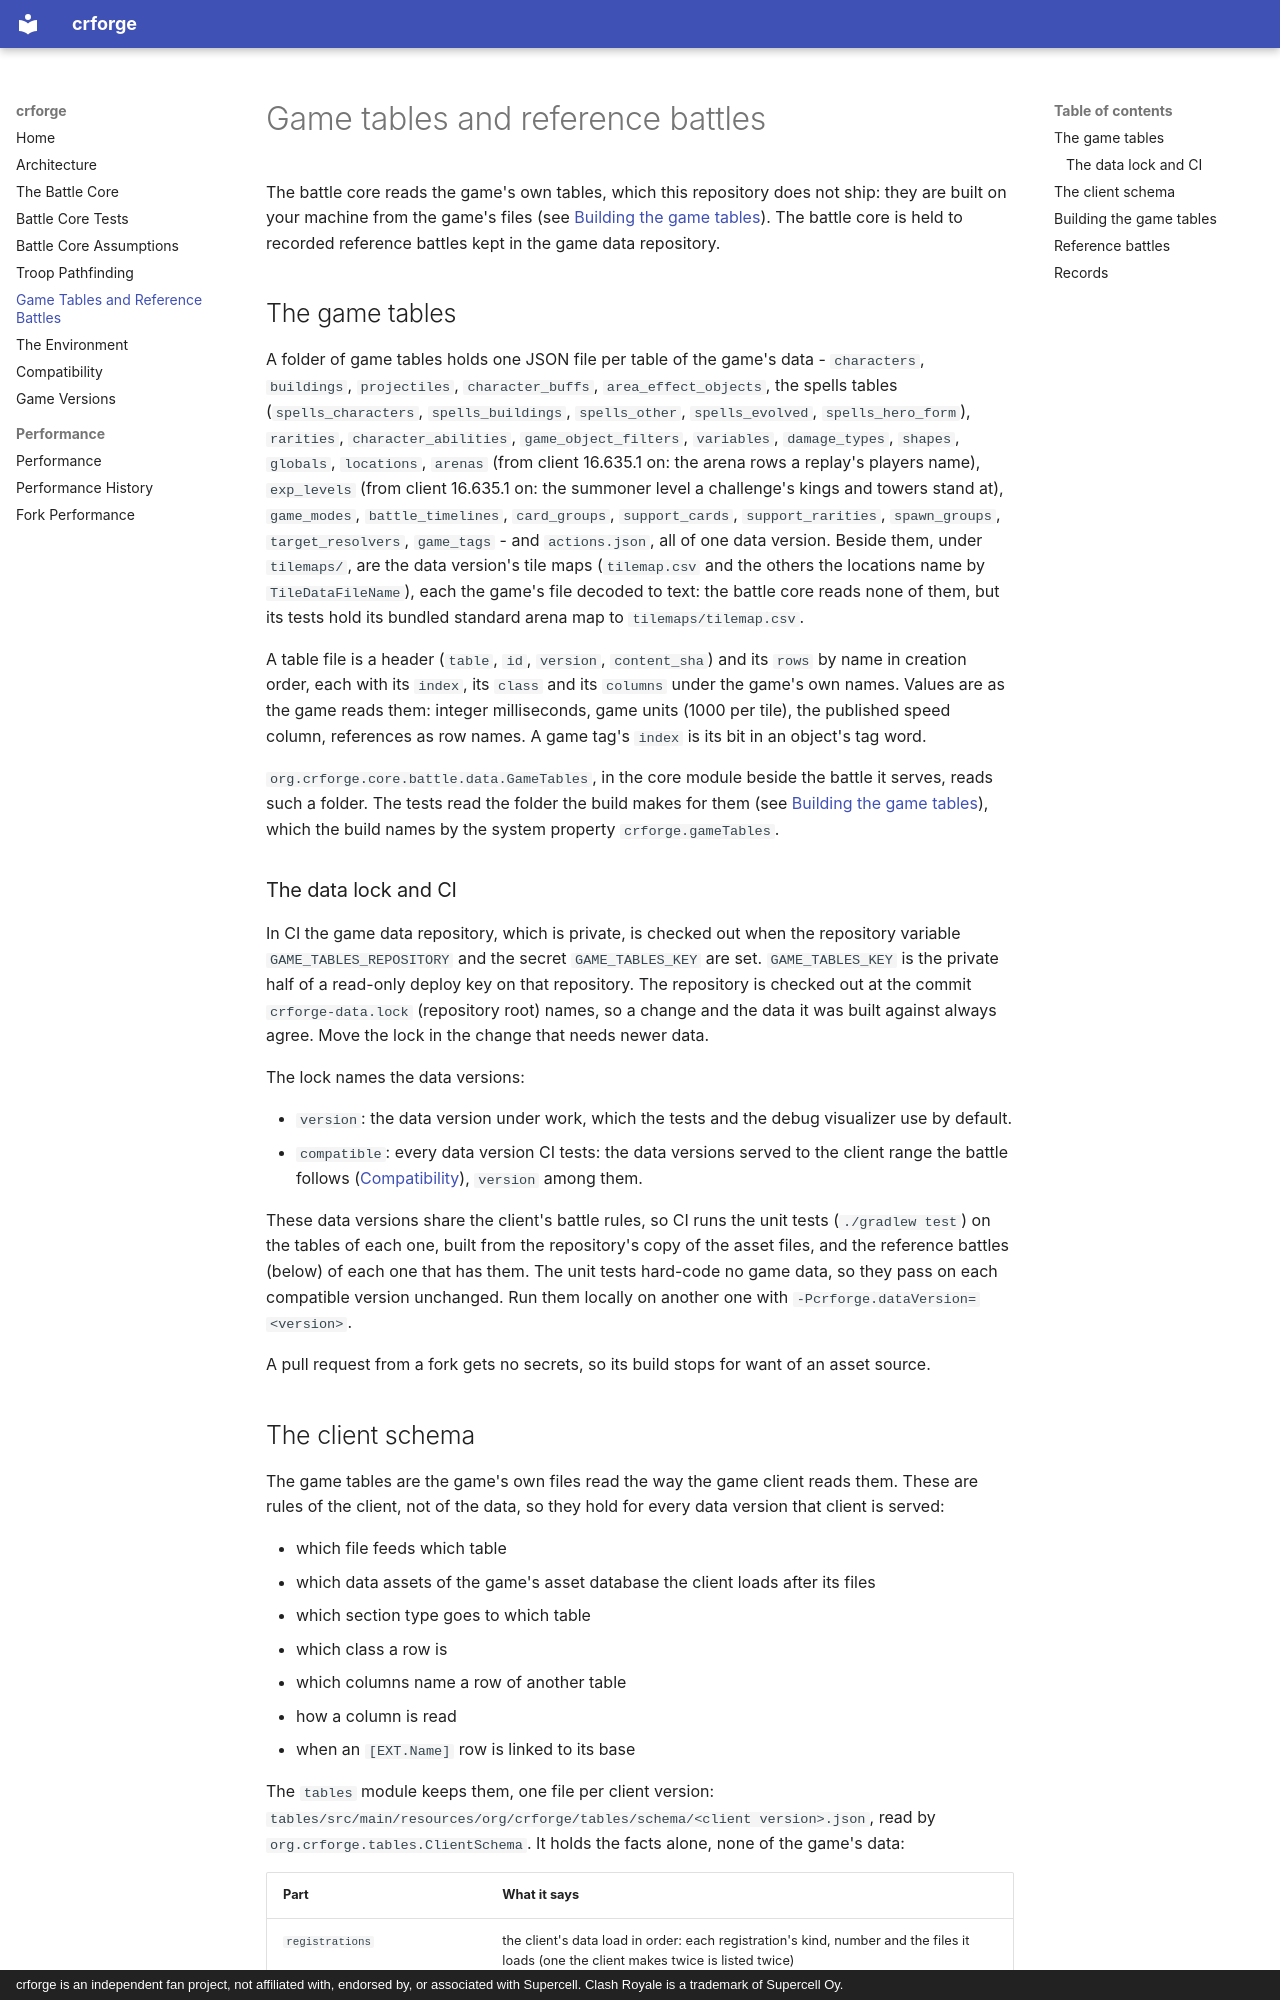

repository: voonhous/crforge · page: game-tables/index.html · generator: mkdocs · copyright: crforge is an independent fan project, not affiliated with, endorsed by, or associated with Supercell. Clash Royale is a trademark of Supercell Oy.

---
description: 'The Clash Royale game tables crforge''s battle core reads, how they are built on your machine from the game''s own files, and the recorded reference battles it is held to.'
---

# Game tables and reference battles

The battle core reads the game's own tables, which this repository does not ship: they are built on your machine from the game's files (see [Building the game tables](#building-the-game-tables)). The battle core is held to recorded reference battles kept in the game data repository.

## The game tables

A folder of game tables holds one JSON file per table of the game's data - `characters`, `buildings`, `projectiles`, `character_buffs`, `area_effect_objects`, the spells tables (`spells_characters`, `spells_buildings`, `spells_other`, `spells_evolved`, `spells_hero_form`), `rarities`, `character_abilities`, `game_object_filters`, `variables`, `damage_types`, `shapes`, `globals`, `locations`, `arenas` (from client 16.635.1 on: the arena rows a replay's players name), `exp_levels` (from client 16.635.1 on: the summoner level a challenge's kings and towers stand at), `game_modes`, `battle_timelines`, `card_groups`, `support_cards`, `support_rarities`, `spawn_groups`, `target_resolvers`, `game_tags` - and `actions.json`, all of one data version. Beside them, under `tilemaps/`, are the data version's tile maps (`tilemap.csv` and the others the locations name by `TileDataFileName`), each the game's file decoded to text: the battle core reads none of them, but its tests hold its bundled standard arena map to `tilemaps/tilemap.csv`.

A table file is a header (`table`, `id`, `version`, `content_sha`) and its `rows` by name in creation order, each with its `index`, its `class` and its `columns` under the game's own names. Values are as the game reads them: integer milliseconds, game units (1000 per tile), the published speed column, references as row names. A game tag's `index` is its bit in an object's tag word.

`org.crforge.core.battle.data.GameTables`, in the core module beside the battle it serves, reads such a folder. The tests read the folder the build makes for them (see [Building the game tables](#building-the-game-tables)), which the build names by the system property `crforge.gameTables`.

### The data lock and CI

In CI the game data repository, which is private, is checked out when the repository variable `GAME_TABLES_REPOSITORY` and the secret `GAME_TABLES_KEY` are set. `GAME_TABLES_KEY` is the private half of a read-only deploy key on that repository. The repository is checked out at the commit `crforge-data.lock` (repository root) names, so a change and the data it was built against always agree. Move the lock in the change that needs newer data.

The lock names the data versions:

- `version`: the data version under work, which the tests and the debug visualizer use by default.
- `compatible`: every data version CI tests: the data versions served to the client range the battle follows ([Compatibility](compatibility.md)), `version` among them.

These data versions share the client's battle rules, so CI runs the unit tests (`./gradlew test`) on the tables of each one, built from the repository's copy of the asset files, and the reference battles (below) of each one that has them. The unit tests hard-code no game data, so they pass on each compatible version unchanged. Run them locally on another one with `-Pcrforge.dataVersion=<version>`.

A pull request from a fork gets no secrets, so its build stops for want of an asset source.
